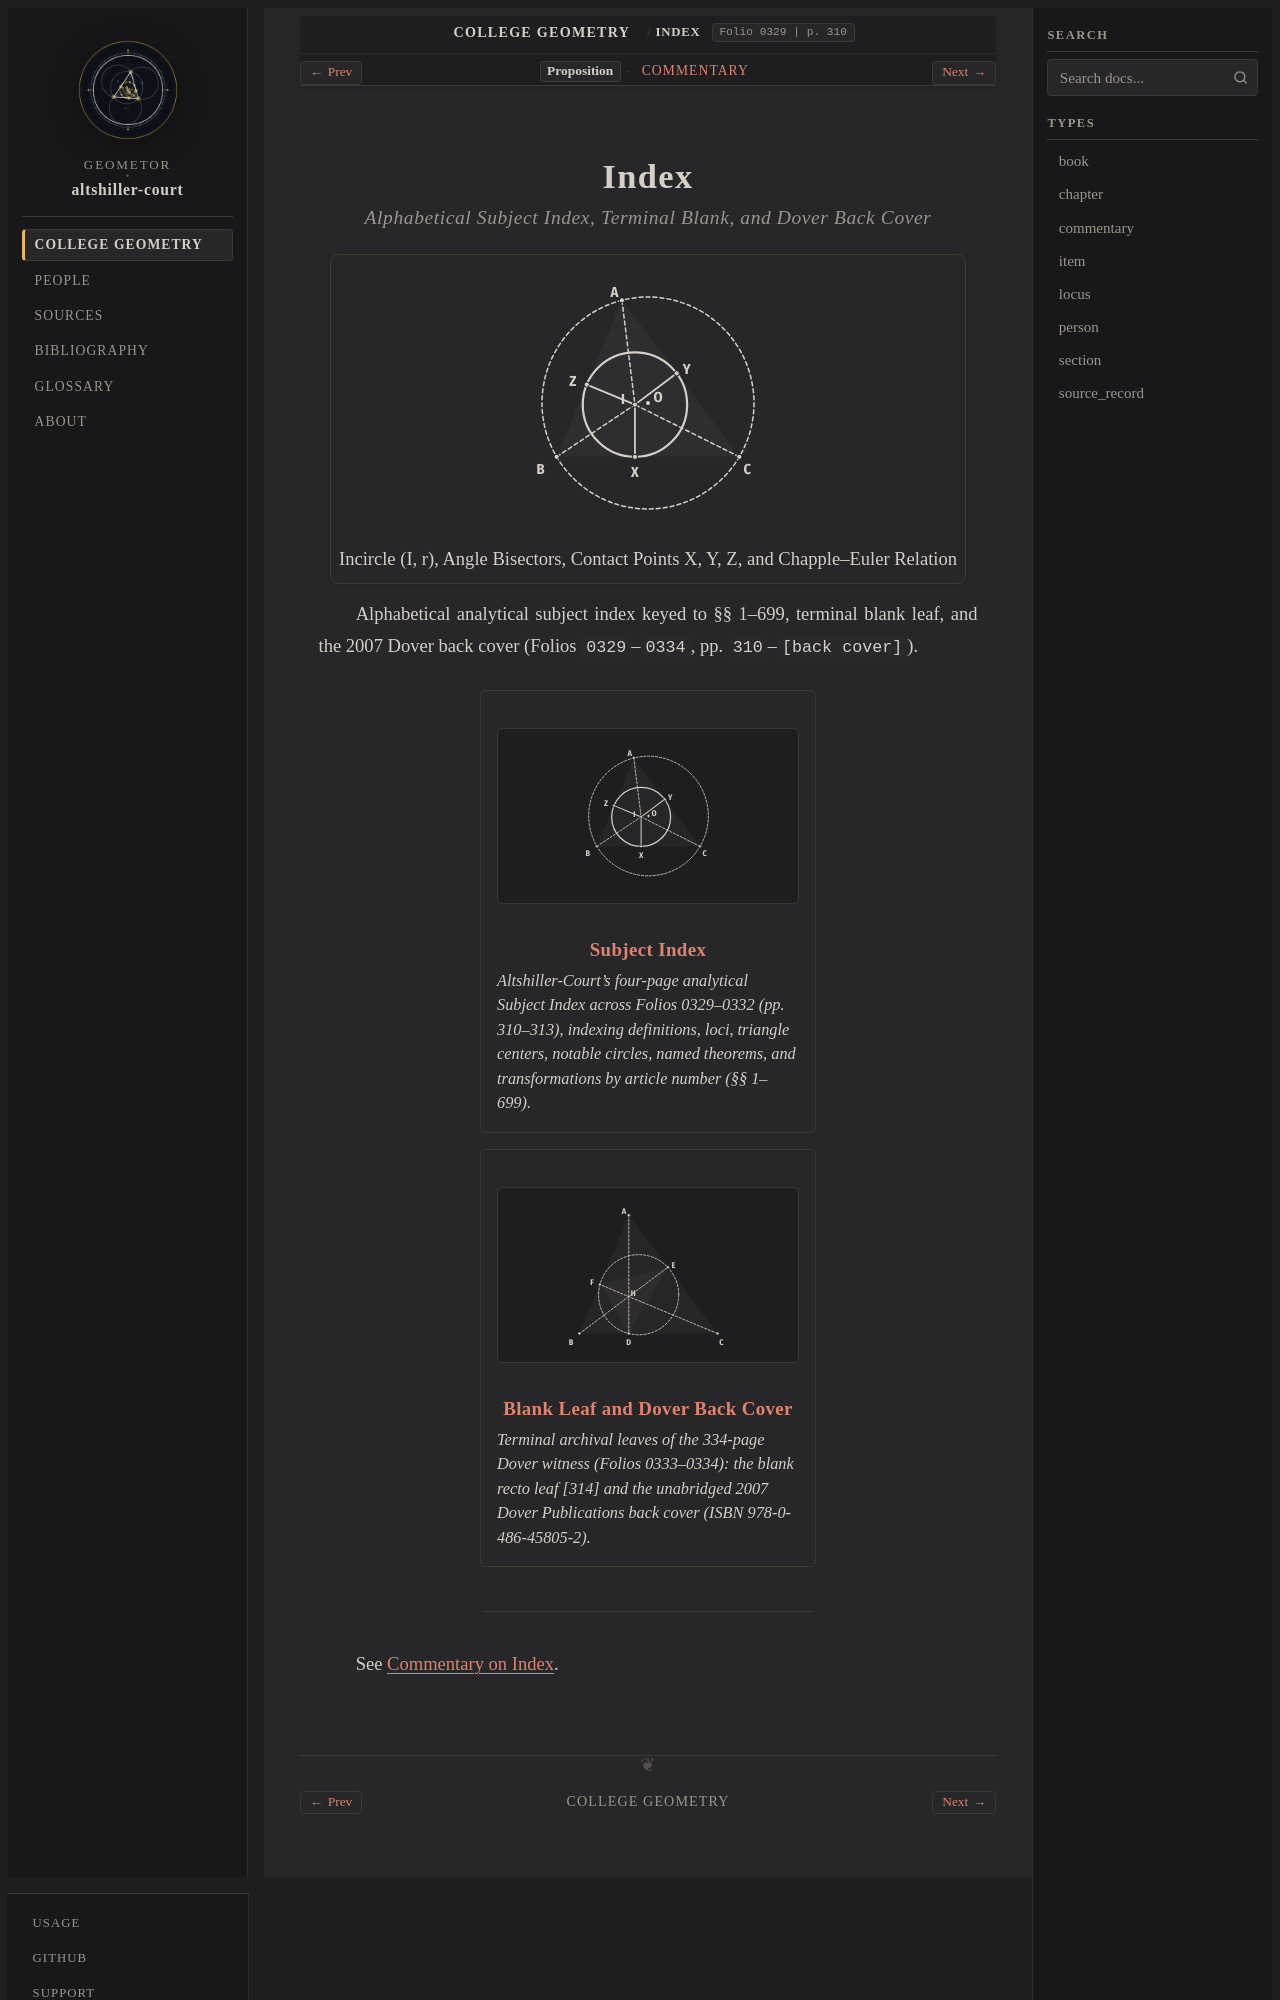

repository: geometor/altshiller-court · page: college_geometry/back-index/index.html · generator: sphinx

:layout: book
:type: chapter
:order: 12
:title: Index
:folio: 0329
:page: 310
:folios: 0329–0334
:pages: 310–[back cover]

.. _back-index:
.. _back-index-en:

Index
=====

.. rubric:: Alphabetical Subject Index, Terminal Blank, and Dover Back Cover

.. picture:: hero.svg
   :alt: Triangle ABC with circumcircle, angle bisectors concurring at incenter I, incircle, and contact radii IX, IY, IZ
   :caption: Incircle (I, r), Angle Bisectors, Contact Points X, Y, Z, and Chapple–Euler Relation

Alphabetical analytical subject index keyed to §§ 1–699, terminal blank leaf, and the 2007 Dover back cover (Folios ``0329``–``0334``, pp. ``310``–``[back cover]``).

.. collection::
   :type: section
   :sort: order

----

See :ref:`Commentary on Index <back-index-commentary>`.
